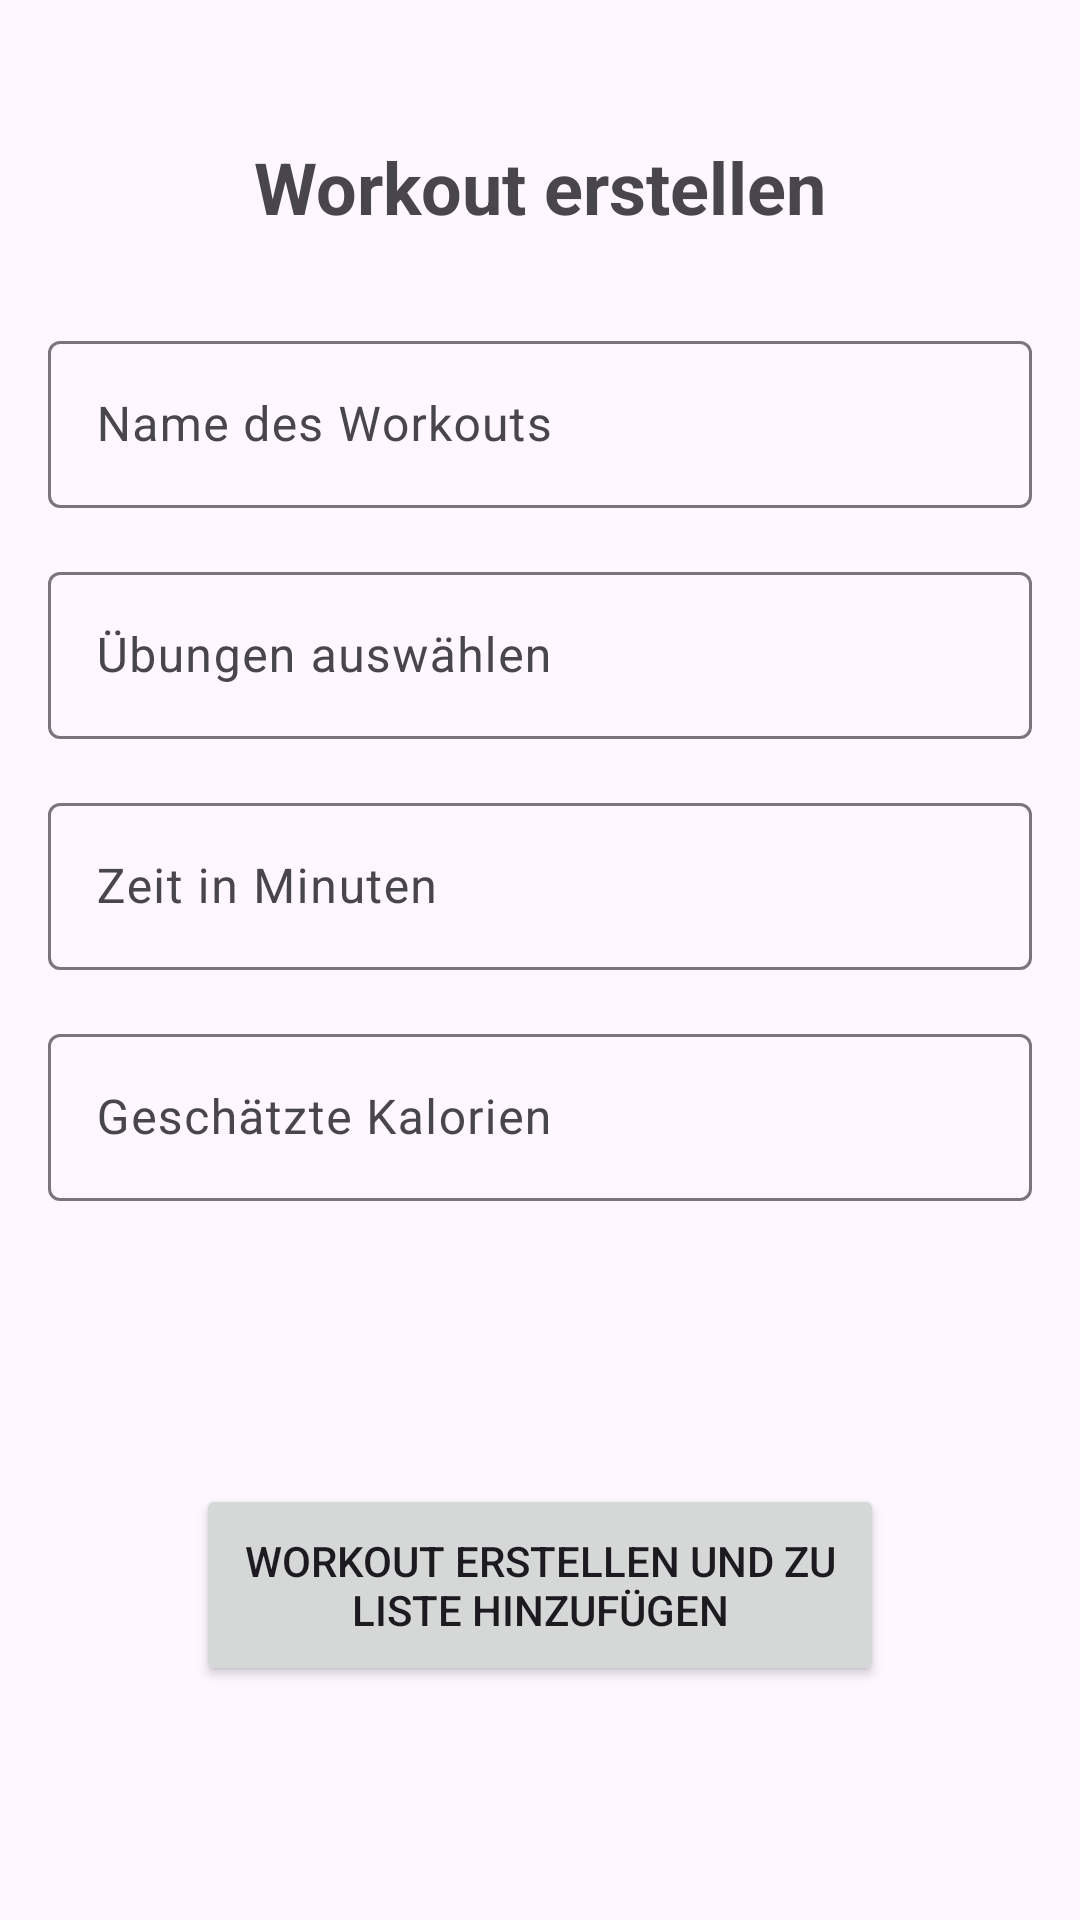

Android layout source for this screen:
<!-- AndroidManifest.xml: application theme Theme.HIIT_Hero -->
<!-- res/layout/activity_workout_erstellen.xml -->
<?xml version="1.0" encoding="utf-8"?>
<androidx.constraintlayout.widget.ConstraintLayout xmlns:android="http://schemas.android.com/apk/res/android"
    xmlns:app="http://schemas.android.com/apk/res-auto"
    xmlns:tools="http://schemas.android.com/tools"
    android:id="@+id/create_workout_main"
    android:layout_width="match_parent"
    android:layout_height="match_parent"
    android:padding="16dp"
    tools:context=".WorkoutErstellen">

    <TextView
        android:id="@+id/createWorkoutTitle"
        android:layout_width="wrap_content"
        android:layout_height="wrap_content"
        android:layout_marginTop="30dp"
        android:text="Workout erstellen"
        android:textSize="24sp"
        android:textStyle="bold"
        app:layout_constraintLeft_toLeftOf="parent"
        app:layout_constraintRight_toRightOf="parent"
        app:layout_constraintTop_toTopOf="parent" />

    <com.google.android.material.textfield.TextInputLayout
        android:id="@+id/workoutNameLayout"
        android:layout_width="match_parent"
        android:layout_height="wrap_content"
        android:layout_marginTop="30dp"
        android:hint="Name des Workouts"
        app:layout_constraintTop_toBottomOf="@id/createWorkoutTitle">

        <com.google.android.material.textfield.TextInputEditText
            android:id="@+id/workoutNameInput"
            android:layout_width="match_parent"
            android:layout_height="wrap_content"
            android:inputType="text" />
    </com.google.android.material.textfield.TextInputLayout>

    <com.google.android.material.textfield.TextInputLayout
        android:id="@+id/exercisesLayout"
        android:layout_width="match_parent"
        android:layout_height="wrap_content"
        android:layout_marginTop="16dp"
        android:hint="Übungen auswählen"
        app:layout_constraintTop_toBottomOf="@id/workoutNameLayout">

        <com.google.android.material.textfield.TextInputEditText
            android:id="@+id/exercisesInput"
            android:layout_width="match_parent"
            android:layout_height="wrap_content"
            android:focusable="false"
            android:clickable="true"
            android:inputType="none" />
    </com.google.android.material.textfield.TextInputLayout>

    <com.google.android.material.textfield.TextInputLayout
        android:id="@+id/timeLayout"
        android:layout_width="match_parent"
        android:layout_height="wrap_content"
        android:layout_marginTop="16dp"
        android:hint="Zeit in Minuten"
        app:layout_constraintTop_toBottomOf="@id/exercisesLayout">

        <com.google.android.material.textfield.TextInputEditText
            android:id="@+id/timeInput"
            android:layout_width="match_parent"
            android:layout_height="wrap_content"
            android:inputType="number" />
    </com.google.android.material.textfield.TextInputLayout>

    <com.google.android.material.textfield.TextInputLayout
        android:id="@+id/caloriesLayout"
        android:layout_width="match_parent"
        android:layout_height="wrap_content"
        android:layout_marginTop="16dp"
        android:hint="Geschätzte Kalorien"
        app:layout_constraintTop_toBottomOf="@id/timeLayout">

        <com.google.android.material.textfield.TextInputEditText
            android:id="@+id/caloriesInput"
            android:layout_width="match_parent"
            android:layout_height="wrap_content"
            android:inputType="number" />
    </com.google.android.material.textfield.TextInputLayout>

    <Button
        android:id="@+id/startWorkoutButton"
        android:layout_width="0dp"
        android:layout_height="wrap_content"
        android:layout_marginTop="32dp"
        android:padding="16dp"
        android:text="Workout Erstellen und zu Liste Hinzufügen"
        app:layout_constraintBottom_toBottomOf="parent"
        app:layout_constraintLeft_toLeftOf="parent"
        app:layout_constraintRight_toRightOf="parent"
        app:layout_constraintTop_toBottomOf="@id/caloriesLayout"
        app:layout_constraintWidth_percent="0.7" />

</androidx.constraintlayout.widget.ConstraintLayout>
<!-- resources referenced by this layout -->
<resources>
  <style name="Theme.HIIT_Hero" parent="Base.Theme.HIIT_Hero" />
  <style name="Base.Theme.HIIT_Hero" parent="Theme.Material3.DayNight.NoActionBar">
          
          
      </style>
</resources>
